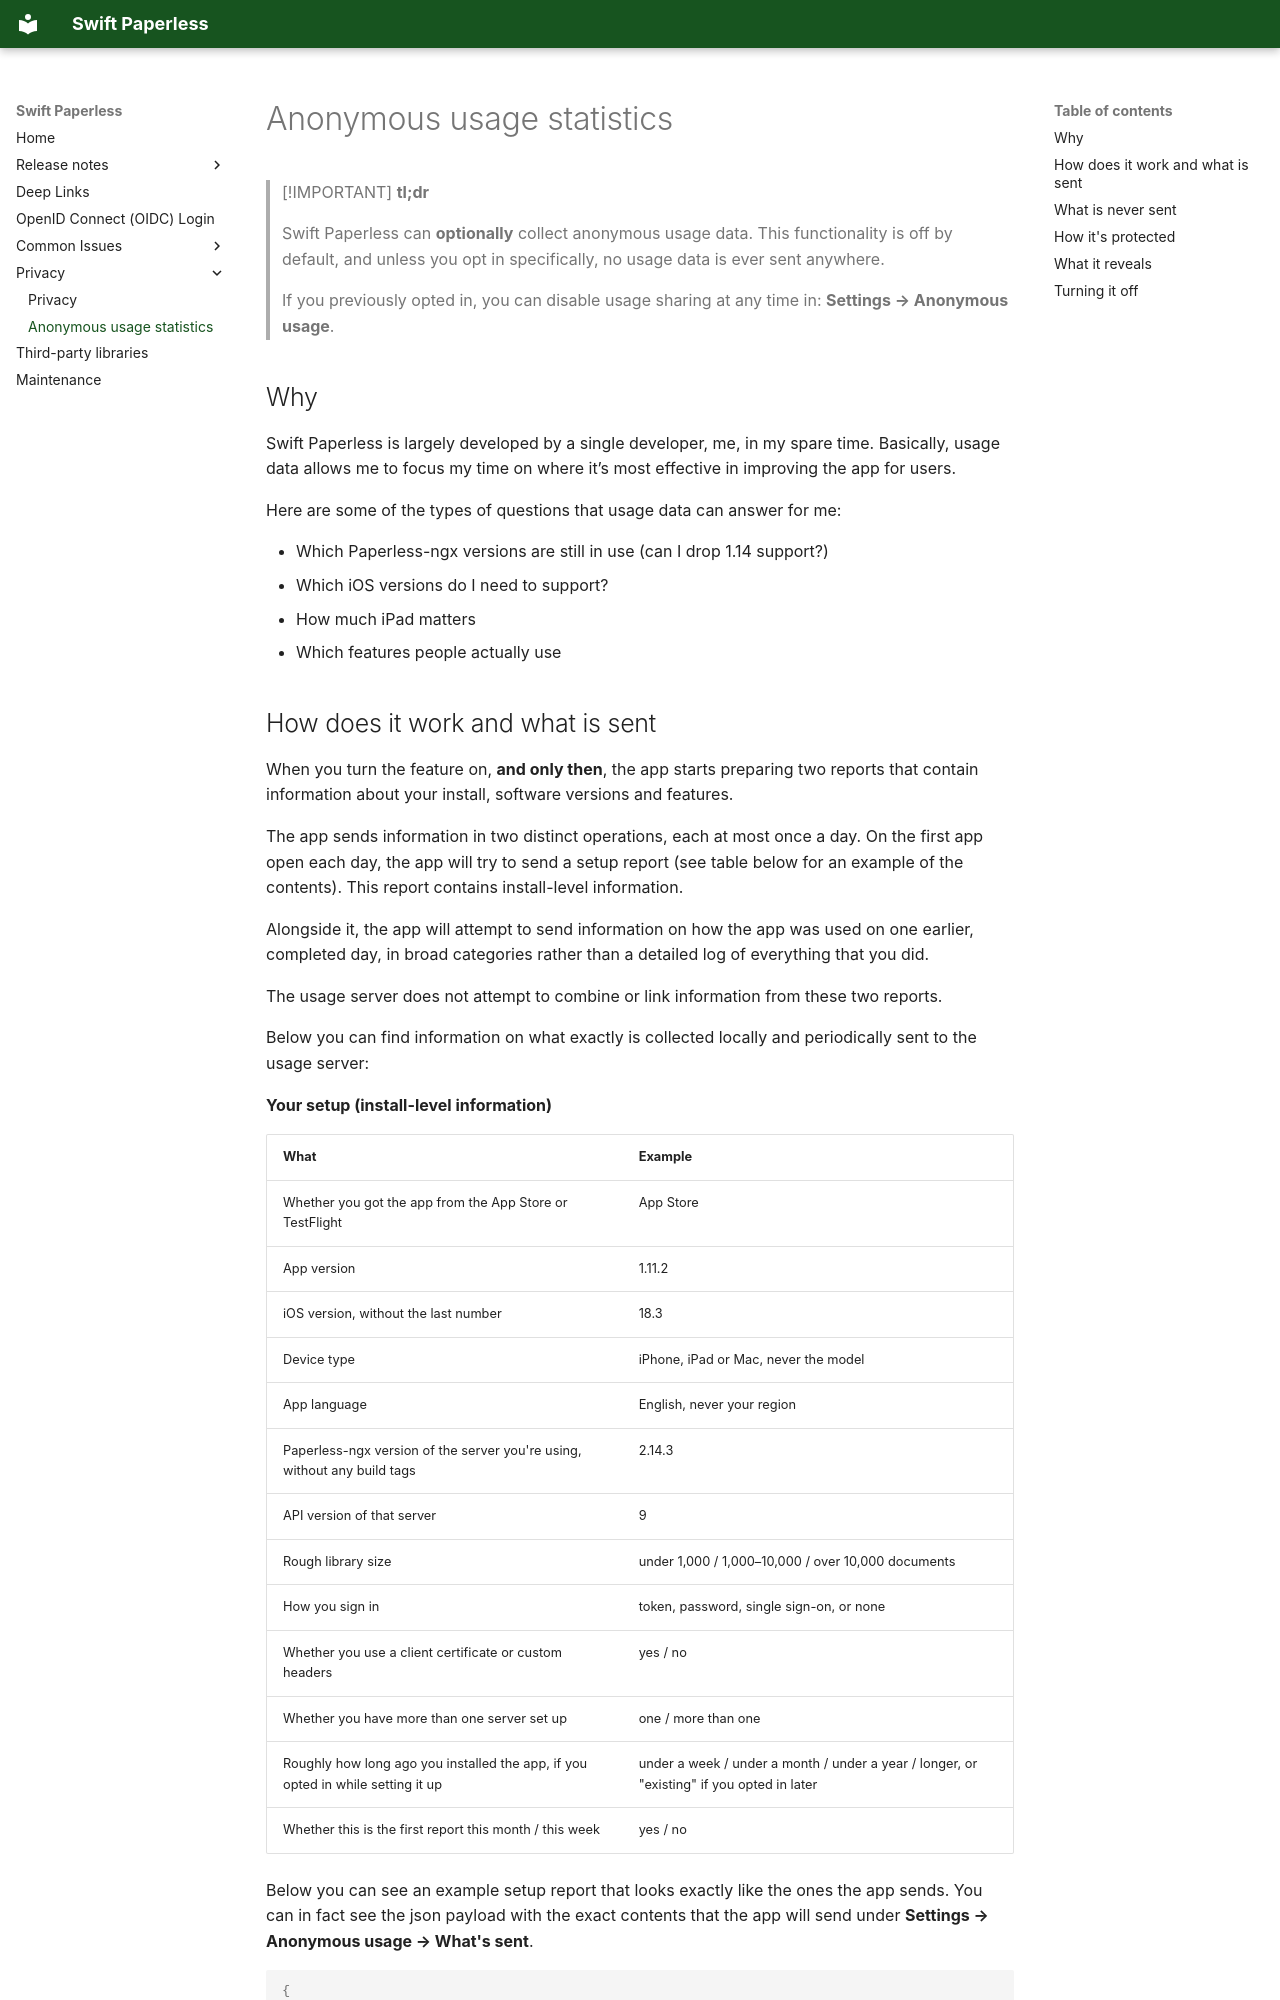

repository: paulgessinger/swift-paperless · page: usage/index.html · generator: mkdocs

# Anonymous usage statistics


> [!IMPORTANT]
> **tl;dr**
>
> Swift Paperless can **optionally** collect anonymous usage data. This functionality is off by default, and unless you opt in specifically, no usage data is ever sent anywhere.
>
> If you previously opted in, you can disable usage sharing at any time in: **Settings → Anonymous usage**.

## Why

Swift Paperless is largely developed by a single developer, me, in my spare time. Basically, usage data allows me to focus my time on where it’s most effective in improving the app for users.

Here are some of the types of questions that usage data can answer for me:

- Which Paperless-ngx versions are still in use (can I drop 1.14 support?)
- Which iOS versions do I need to support?
- How much iPad matters
- Which features people actually use
